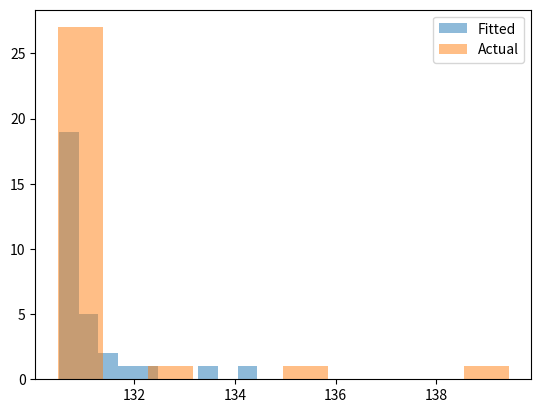

This chart was generated by the following Python code:
import scipy
import scipy.stats
import matplotlib
import matplotlib.pyplot as plt

class Distribution(object):
    
    def __init__(self,dist_names_list = []):
        self.dist_names = ['norm','lognorm','expon']
        self.dist_results = []
        self.params = {}
        
        self.DistributionName = ""
        self.PValue = 0
        self.Param = None
        
        self.isFitted = False
        
        
    def Fit(self, y):
        self.dist_results = []
        self.params = {}
        for dist_name in self.dist_names:
            dist = getattr(scipy.stats, dist_name)
            param = dist.fit(y)
            
            self.params[dist_name] = param
            #Applying the Kolmogorov-Smirnov test
            D, p = scipy.stats.kstest(y, dist_name, args=param);
            self.dist_results.append((dist_name,p))
        #select the best fitted distribution
        sel_dist,p = (max(self.dist_results,key=lambda item:item[1]))
        #store the name of the best fit and its p value
        self.DistributionName = sel_dist
        self.PValue = p
        
        self.isFitted = True
        return self.DistributionName,self.PValue
    
    def Random(self, n = 1):
        if self.isFitted:
            dist_name = self.DistributionName
            param = self.params[dist_name]
            #initiate the scipy distribution
            dist = getattr(scipy.stats, dist_name)
            return dist.rvs(*param[:-2], loc=param[-2], scale=param[-1], size=n)
        else:
            raise ValueError('Must first run the Fit method.')
            
    def Plot(self,y):
        x = self.Random(n=len(y))
        plt.hist(x, alpha=0.5, label='Fitted')
        plt.hist(y, alpha=0.5, label='Actual')
        plt.legend(loc='upper right')
        plt.savefig("distrib.pdf")


from scipy.stats import expon

data = [130.63, 130.86, 130.85, 130.62, 130.87, 130.52, 131.17, 130.63, 132.51, 130.85, 130.63, 130.79, 130.49, 130.76, 130.72, 131.02, 130.85, 130.52, 130.77, 130.48, 130.68, 130.83, 131.08, 130.72, 130.66, 130.77, 130.61, 130.69, 139.44, 135.7]
dst = Distribution()
f = open("Kolmogorov_Smirnov_test.txt", "a")
print(dst.Fit(data))
f.write(str(dst.Fit(data)))
dst.Plot(data)
f.close()
